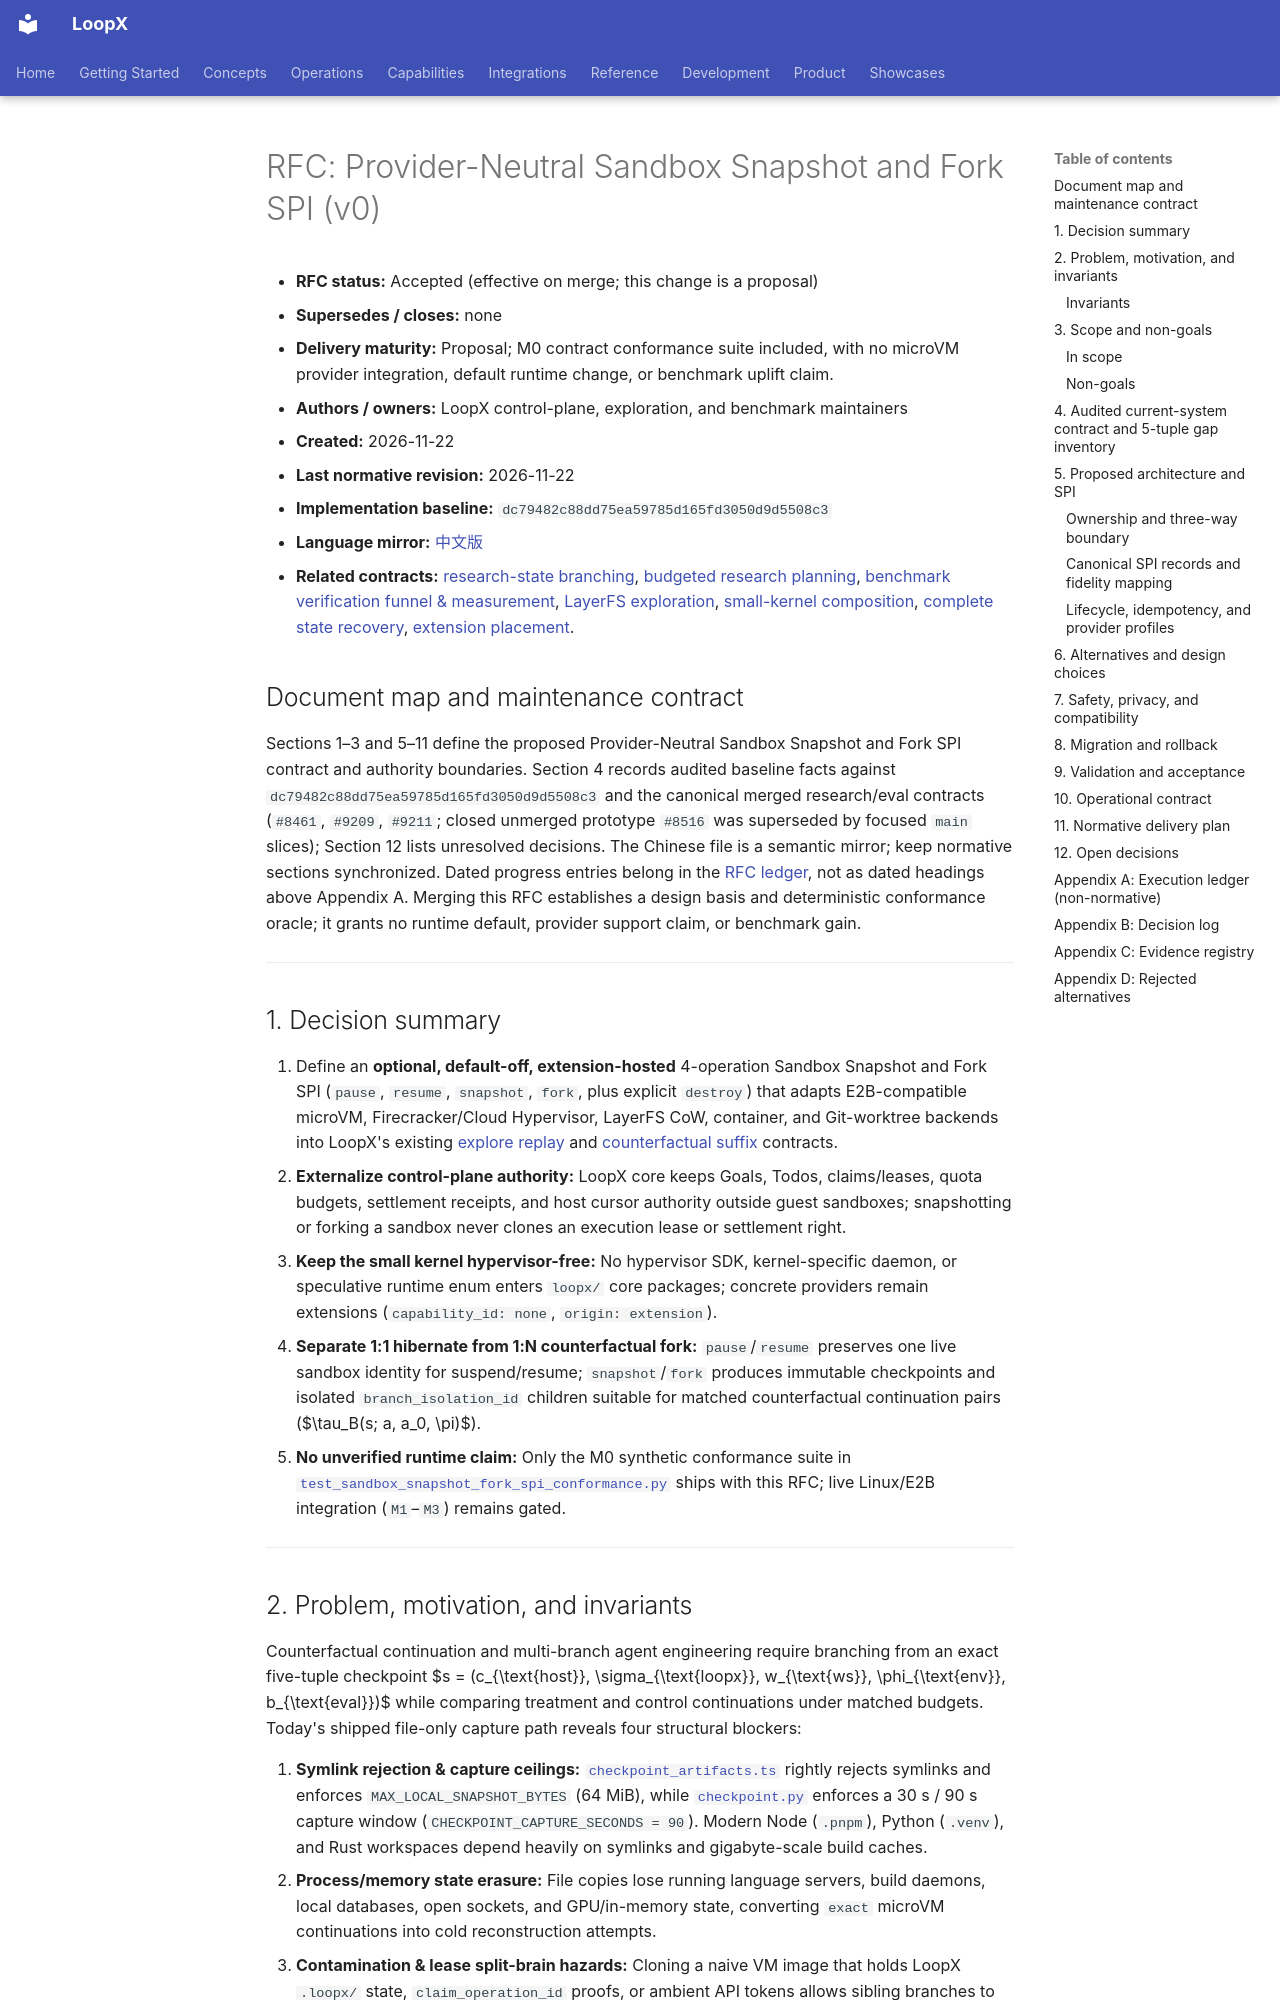

repository: loopx-project/loopx · page: architecture/rfcs/provider-neutral-sandbox-snapshot-fork-spi-v0/index.html · generator: mkdocs

# RFC: Provider-Neutral Sandbox Snapshot and Fork SPI (v0)

- **RFC status:** Accepted (effective on merge; this change is a proposal)
- **Supersedes / closes:** none
- **Delivery maturity:** Proposal; M0 contract conformance suite included, with no microVM provider integration, default runtime change, or benchmark uplift claim.
- **Authors / owners:** LoopX control-plane, exploration, and benchmark maintainers
- **Created:** 2026-11-22
- **Last normative revision:** 2026-11-22
- **Implementation baseline:** `dc79482c88dd75ea59785d165fd3050d9d5508c3`
- **Language mirror:** [中文版](provider-neutral-sandbox-snapshot-fork-spi-v0.zh-CN.md)
- **Related contracts:** [research-state branching](hierarchical-agent-stride-control-v0.md#77-research-state-branching-and-matched-continuation), [budgeted research planning](../../research/budgeted-research-planning.md), [benchmark verification funnel & measurement](long-horizon-harness-benchmark-research-program-v0.md#55-four-tier-verification-funnel), [LayerFS exploration](layerfs-engineering-exploration-evaluation-v0.md), [small-kernel composition](monorepo-distribution-split-v0.md), [complete state recovery](complete-state-recovery-v0.md), [extension placement](../../reference/extensions.md#placement-decision-for-agents).

## Document map and maintenance contract

Sections 1–3 and 5–11 define the proposed Provider-Neutral Sandbox Snapshot and
Fork SPI contract and authority boundaries. Section 4 records audited baseline
facts against `dc79482c88dd75ea59785d165fd3050d9d5508c3` and the canonical
merged research/eval contracts (`#8461`, `#9209`, `#9211`; closed unmerged
prototype `#8516` was superseded by focused `main` slices); Section 12 lists
unresolved decisions. The Chinese file is a semantic mirror; keep normative
sections synchronized. Dated progress entries belong in the [RFC ledger](ledger/README.md),
not as dated headings above Appendix A. Merging this RFC establishes a design
basis and deterministic conformance oracle; it grants no runtime default,
provider support claim, or benchmark gain.

---

## 1. Decision summary

1. Define an **optional, default-off, extension-hosted** 4-operation Sandbox
   Snapshot and Fork SPI (`pause`, `resume`, `snapshot`, `fork`, plus explicit
   `destroy`) that adapts E2B-compatible microVM, Firecracker/Cloud Hypervisor,
   LayerFS CoW, container, and Git-worktree backends into LoopX's existing
   [explore replay](../../../loopx/capabilities/explore/replay_runtime.py) and
   [counterfactual suffix](../../../loopx/capabilities/explore/counterfactual_runtime.py)
   contracts.
2. **Externalize control-plane authority:** LoopX core keeps Goals, Todos,
   claims/leases, quota budgets, settlement receipts, and host cursor authority
   outside guest sandboxes; snapshotting or forking a sandbox never clones an
   execution lease or settlement right.
3. **Keep the small kernel hypervisor-free:** No hypervisor SDK, kernel-specific
   daemon, or speculative runtime enum enters `loopx/` core packages; concrete
   providers remain extensions (`capability_id: none`, `origin: extension`).
4. **Separate 1:1 hibernate from 1:N counterfactual fork:** `pause`/`resume`
   preserves one live sandbox identity for suspend/resume; `snapshot`/`fork`
   produces immutable checkpoints and isolated `branch_isolation_id` children
   suitable for matched counterfactual continuation pairs
   ($\tau_B(s; a, a_0, \pi)$).
5. **No unverified runtime claim:** Only the M0 synthetic conformance suite in
   [`test_sandbox_snapshot_fork_spi_conformance.py`](../../../tests/test_sandbox_snapshot_fork_spi_conformance.py)
   ships with this RFC; live Linux/E2B integration (`M1`–`M3`) remains gated.

---
